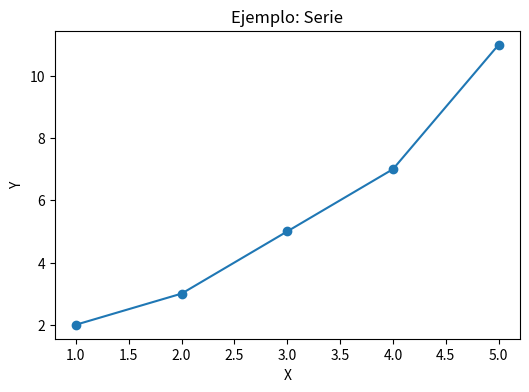

Write the Python code that produced this figure.
# kevin santiago larrota cuervo
# Requiere matplotlib
import matplotlib.pyplot as plt
import os

def main():
    x = [1,2,3,4,5]
    y = [2,3,5,7,11]
    plt.figure(figsize=(6,4))
    plt.plot(x, y, marker='o')
    plt.title('Ejemplo: Serie')
    plt.xlabel('X')
    plt.ylabel('Y')
    os.makedirs('data', exist_ok=True)
    plt.savefig('data/ejemplo_plot.png')
    print('Gráfico guardado en data/ejemplo_plot.png')

if __name__ == '__main__':
    main()
